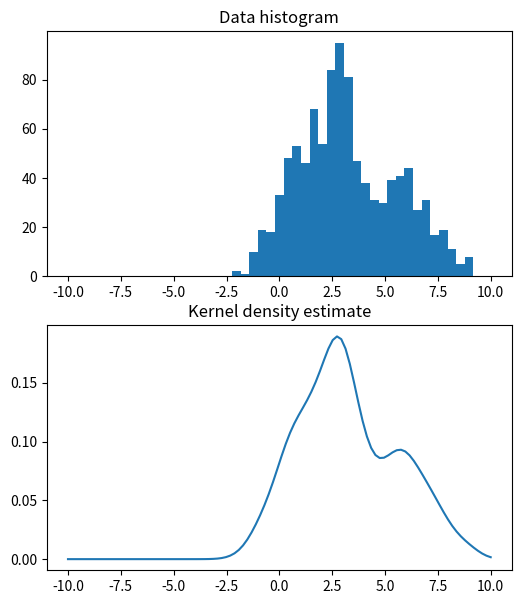

The script that saved this image:
# exercise 11.2.2
import numpy as np
from matplotlib.pyplot import figure, subplot, hist, title, show, plot
from scipy.stats.kde import gaussian_kde

# Draw samples from mixture of gaussians (as in exercise 11.1.1)
N = 1000; M = 1
x = np.linspace(-10, 10, 50)
X = np.empty((N,M))
m = np.array([1, 3, 6]); s = np.array([1, .5, 2])
c_sizes = np.random.multinomial(N, [1./3, 1./3, 1./3])
for c_id, c_size in enumerate(c_sizes):
    X[c_sizes.cumsum()[c_id]-c_sizes[c_id]:c_sizes.cumsum()[c_id],:] = np.random.normal(m[c_id], np.sqrt(s[c_id]), (c_size,M))


# x-values to evaluate the KDE
xe = np.linspace(-10, 10, 100)

# Compute kernel density estimate
kde = gaussian_kde(X.ravel())

# Plot kernel density estimate
figure(figsize=(6,7))
subplot(2,1,1)
hist(X,x)
title('Data histogram')
subplot(2,1,2)
plot(xe, kde.evaluate(xe))
title('Kernel density estimate')
show()

print('Ran Exercise 11.2.2')